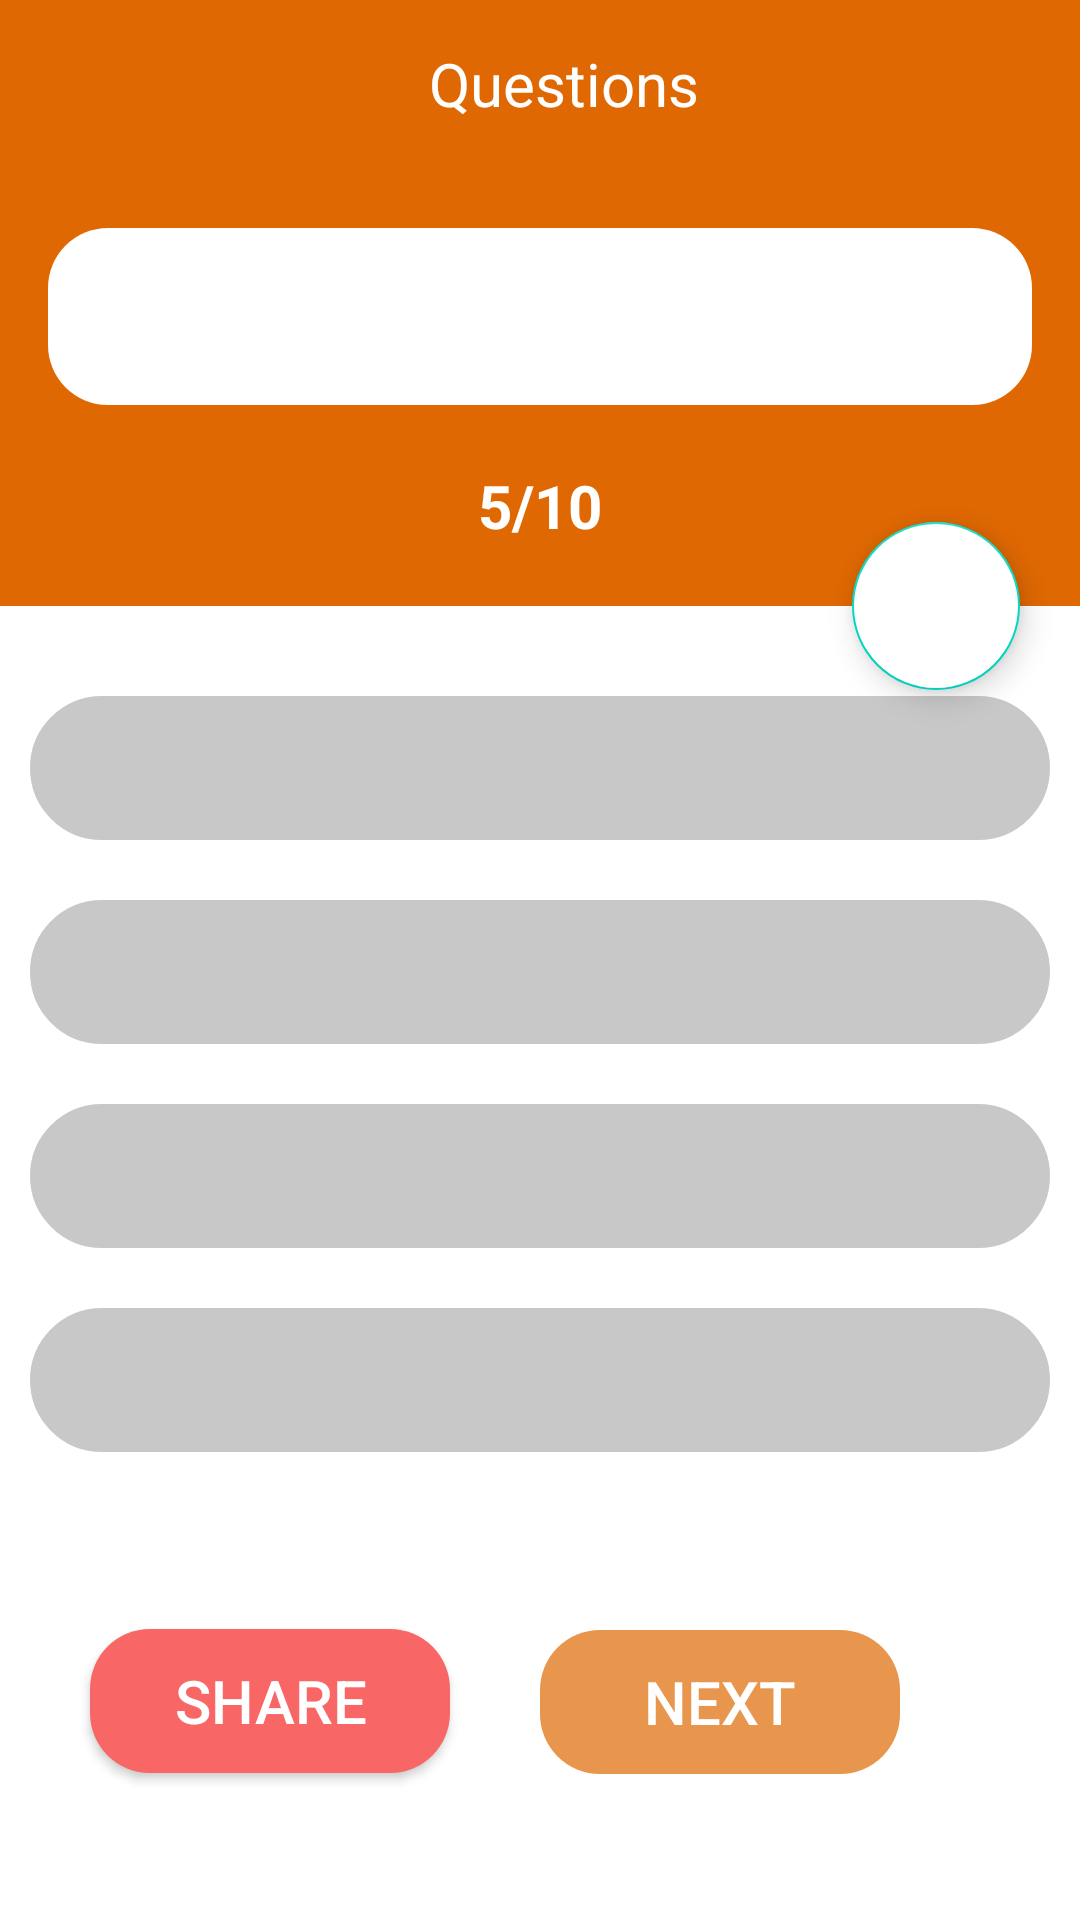

Reconstruct the res/layout file that produces this screen, plus the resources it refers to.
<!-- AndroidManifest.xml: activity theme MainActivity -->
<!-- res/layout/activity_questions.xml -->
<?xml version="1.0" encoding="utf-8"?>
<androidx.constraintlayout.widget.ConstraintLayout xmlns:android="http://schemas.android.com/apk/res/android"
    xmlns:app="http://schemas.android.com/apk/res-auto"
    xmlns:tools="http://schemas.android.com/tools"
    android:layout_width="match_parent"
    android:layout_height="match_parent"
    tools:context=".Activity.QuestionsActivity">

    <androidx.appcompat.widget.Toolbar
        android:id="@+id/toolbar3"
        android:layout_width="match_parent"
        android:layout_height="wrap_content"
        android:background="@color/primary"
        app:layout_constraintEnd_toEndOf="parent"
        app:layout_constraintHorizontal_bias="0.0"
        app:layout_constraintStart_toStartOf="parent"
        app:layout_constraintTop_toTopOf="parent">

        <TextView
            android:layout_width="match_parent"
            android:layout_height="wrap_content"
            android:gravity="center"
            android:text="Questions"
            android:textColor="@color/white"
            android:textSize="20dp" />
    </androidx.appcompat.widget.Toolbar>

    <LinearLayout
        android:id="@+id/linearLayout2"
        android:layout_width="match_parent"
        android:layout_height="wrap_content"
        android:background="@color/primary"
        android:orientation="vertical"
        app:layout_constraintEnd_toEndOf="parent"
        app:layout_constraintStart_toStartOf="parent"
        app:layout_constraintTop_toBottomOf="@+id/toolbar3">

        <TextView
            android:id="@+id/questions"
            android:layout_width="match_parent"
            android:layout_height="wrap_content"
            android:layout_marginLeft="16dp"
            android:layout_marginRight="16dp"
            android:layout_marginTop="20dp"
            android:textStyle="bold"
            android:background="@drawable/question_baground"
            android:padding="16dp"
            android:textColor="@color/black"
            android:textSize="20sp" />

        <TextView
            android:id="@+id/question_indicator"
            android:layout_width="match_parent"
            android:layout_height="wrap_content"
            android:layout_marginTop="20dp"
            android:layout_marginBottom="20dp"
            android:gravity="center"
            android:text="5/10"
            android:textColor="@color/white"
            android:textSize="20sp"
            android:textStyle="bold" />
    </LinearLayout>

    <LinearLayout
        android:id="@+id/options_contaner"
        android:layout_width="match_parent"
        android:layout_height="wrap_content"
        android:layout_marginTop="20dp"
        android:orientation="vertical"
        app:layout_constraintEnd_toEndOf="parent"
        app:layout_constraintStart_toStartOf="parent"
        app:layout_constraintTop_toBottomOf="@+id/linearLayout2">

        <androidx.appcompat.widget.AppCompatButton
            android:layout_width="match_parent"
            android:layout_height="wrap_content"
            android:layout_margin="10dp"
            android:background="@drawable/options_baground"
            android:backgroundTint="#C8C8C8"
            android:textColor="@color/black" />

        <androidx.appcompat.widget.AppCompatButton
            android:layout_width="match_parent"
            android:layout_height="wrap_content"
            android:layout_margin="10dp"
            android:background="@drawable/options_baground"
            android:backgroundTint="#C8C8C8"
            android:textColor="@color/black" />

        <androidx.appcompat.widget.AppCompatButton
            android:layout_width="match_parent"
            android:layout_height="wrap_content"
            android:layout_margin="10dp"
            android:background="@drawable/options_baground"
            android:backgroundTint="#C8C8C8"
            android:textColor="@color/black" />

        <androidx.appcompat.widget.AppCompatButton
            android:layout_width="match_parent"
            android:layout_height="wrap_content"
            android:layout_margin="10dp"
            android:background="@drawable/options_baground"
            android:backgroundTint="#C8C8C8"
            android:textColor="@color/black" />
    </LinearLayout>

    <com.google.android.material.floatingactionbutton.FloatingActionButton
        android:id="@+id/book_mark"
        android:layout_width="wrap_content"
        android:layout_height="wrap_content"
        android:layout_marginRight="20dp"
        android:backgroundTint="@color/white"
        android:src="@drawable/book_mark"
        app:layout_constraintBottom_toBottomOf="@+id/linearLayout2"
        app:layout_constraintEnd_toEndOf="parent"
        app:layout_constraintTop_toBottomOf="@+id/linearLayout2"
        app:tint="@color/Btn_color" />

    <androidx.appcompat.widget.AppCompatButton
        android:id="@+id/share_btn"
        android:layout_width="120dp"
        android:layout_height="wrap_content"
        android:background="@drawable/question_baground"
        android:backgroundTint="#F86666"
        android:padding="10dp"
        android:text="share"
        android:textColor="@color/white"
        android:textSize="20dp"
        app:layout_constraintBottom_toBottomOf="parent"
        app:layout_constraintEnd_toStartOf="@+id/next_btn"
        app:layout_constraintStart_toStartOf="parent"
        app:layout_constraintTop_toBottomOf="@+id/options_contaner" />

    <androidx.appcompat.widget.AppCompatButton
        android:id="@+id/next_btn"
        android:layout_width="120dp"
        android:layout_height="wrap_content"
        android:layout_marginEnd="60dp"
        android:text="next"
        android:enabled="false"
        android:alpha="0.7"
        android:background="@drawable/question_baground"
        android:backgroundTint="@color/primary"
        android:textColor="@color/white"
        android:textSize="20dp"
        android:padding="10dp"
        app:layout_constraintBottom_toBottomOf="parent"
        app:layout_constraintEnd_toEndOf="parent"
        app:layout_constraintTop_toBottomOf="@+id/options_contaner"
        app:layout_constraintVertical_bias="0.503" />
</androidx.constraintlayout.widget.ConstraintLayout>
<!-- resources referenced by this layout -->
<resources>
  <color name="Btn_color">#00C0EF</color>
  <color name="black">#FF000000</color>
  <color name="primary">#DF6802</color>
  <color name="white">#FFFFFFFF</color>
  <!-- drawable options_baground (drawable) -->
  <?xml version="1.0" encoding="utf-8"?>
  <shape xmlns:android="http://schemas.android.com/apk/res/android"
      android:shape="rectangle">
  
      <solid android:color="@color/demo_light_transparent"/>
      <corners android:radius="240sp"/>
      <stroke android:color="#000000" android:width="2dp"/>
  </shape>
  <!-- drawable question_baground (drawable) -->
  <?xml version="1.0" encoding="utf-8"?>
  <shape xmlns:android="http://schemas.android.com/apk/res/android"
      android:shape="rectangle">
  
      <solid android:color="@color/white"/>
      <corners android:radius="20sp"/>
  </shape>
  <style name="MainActivity" parent="Theme.MaterialComponents.DayNight.NoActionBar">
          
          <item name="colorPrimary">@color/primary</item>
          <item name="colorPrimaryVariant">@color/primary</item>
          <item name="colorOnPrimary">@color/primary</item>
          
          <item name="colorSecondary">@color/teal_200</item>
          <item name="colorSecondaryVariant">@color/teal_700</item>
          <item name="colorOnSecondary">@color/black</item>
          
          <item name="android:statusBarColor" tools:targetApi="l">?attr/colorPrimaryVariant</item>
          
      </style>
  <color name="teal_200">#FF03DAC5</color>
  <color name="teal_700">#FF018786</color>
</resources>
